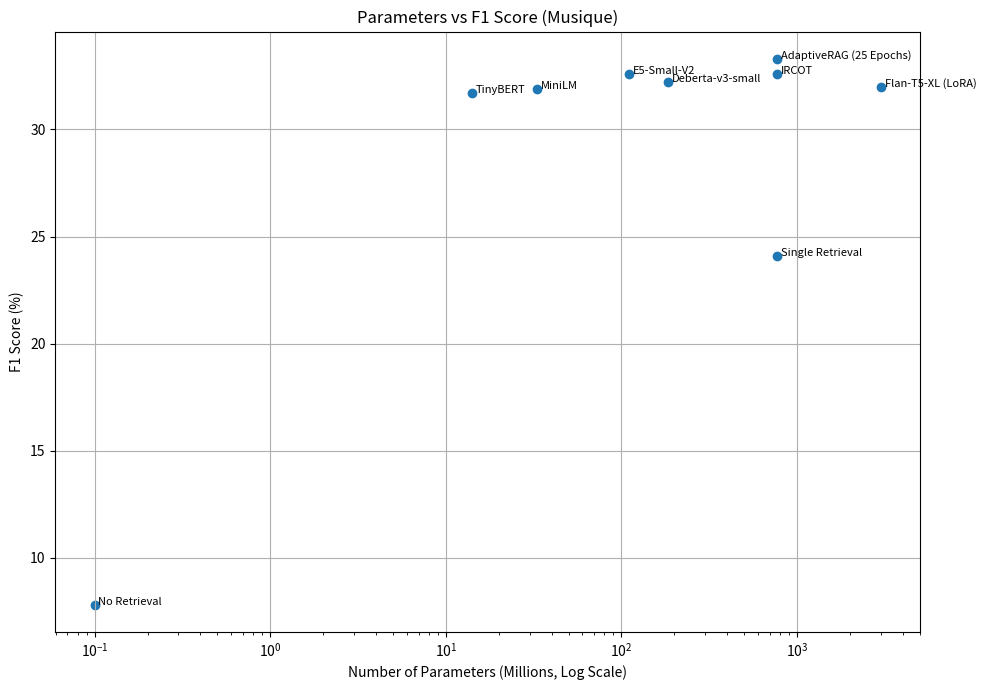
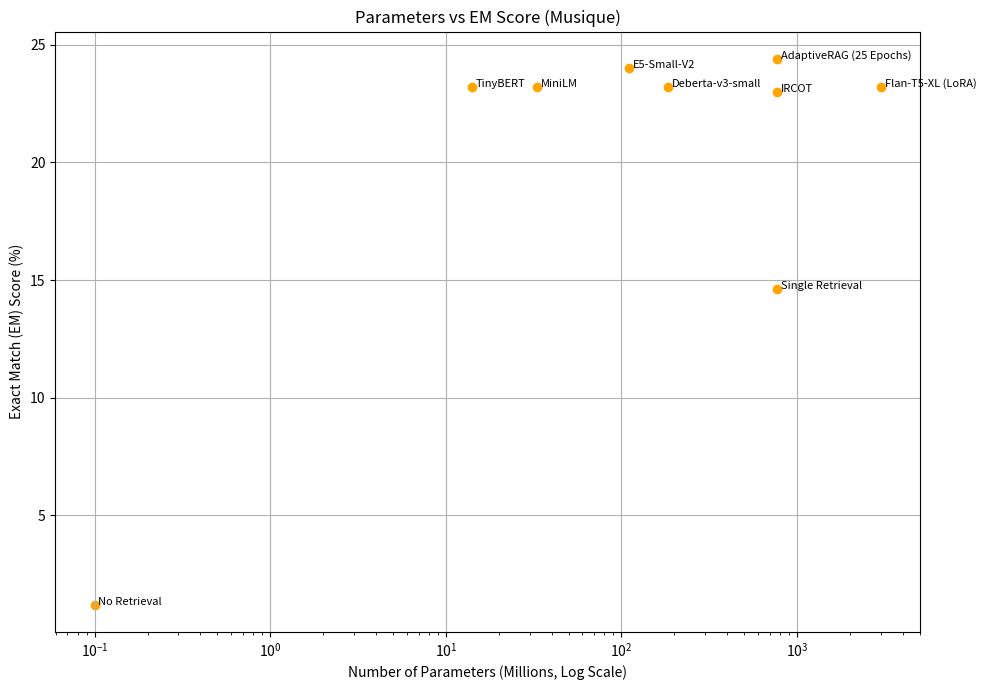
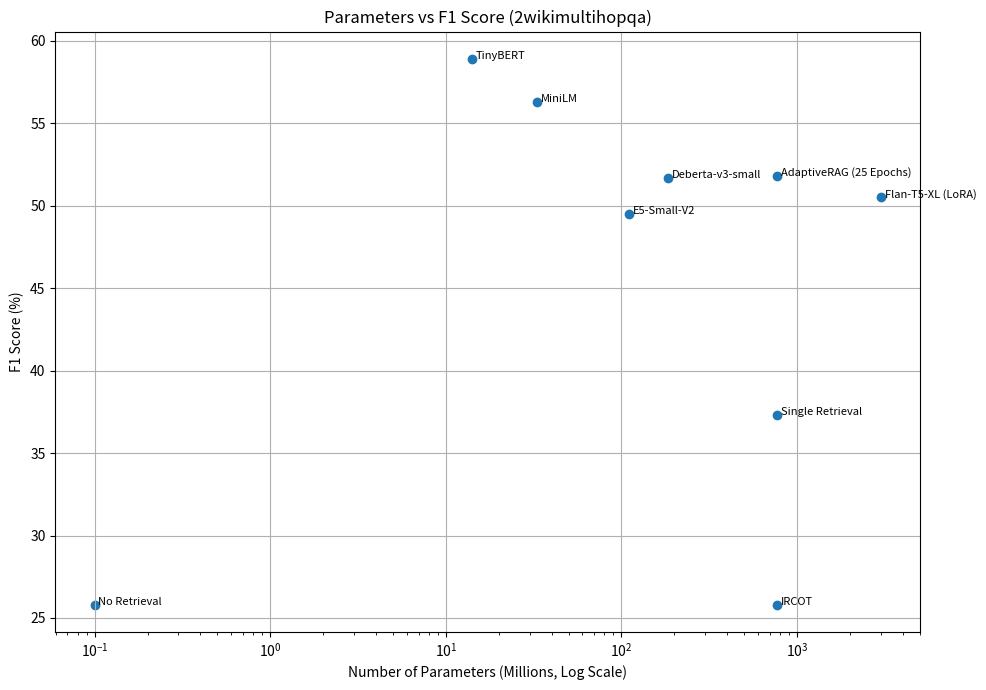
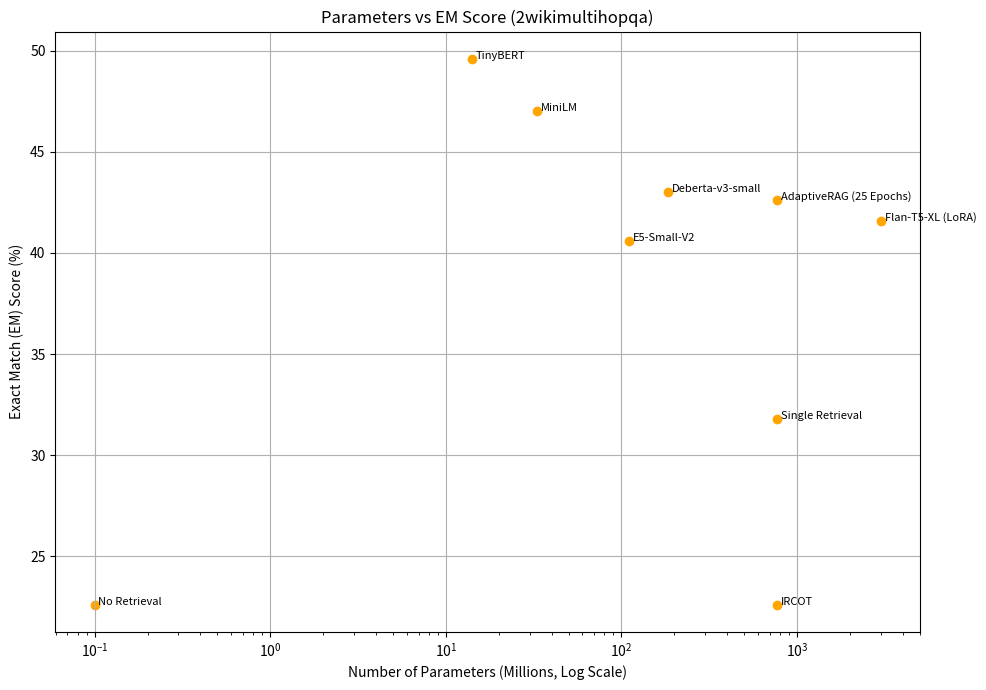
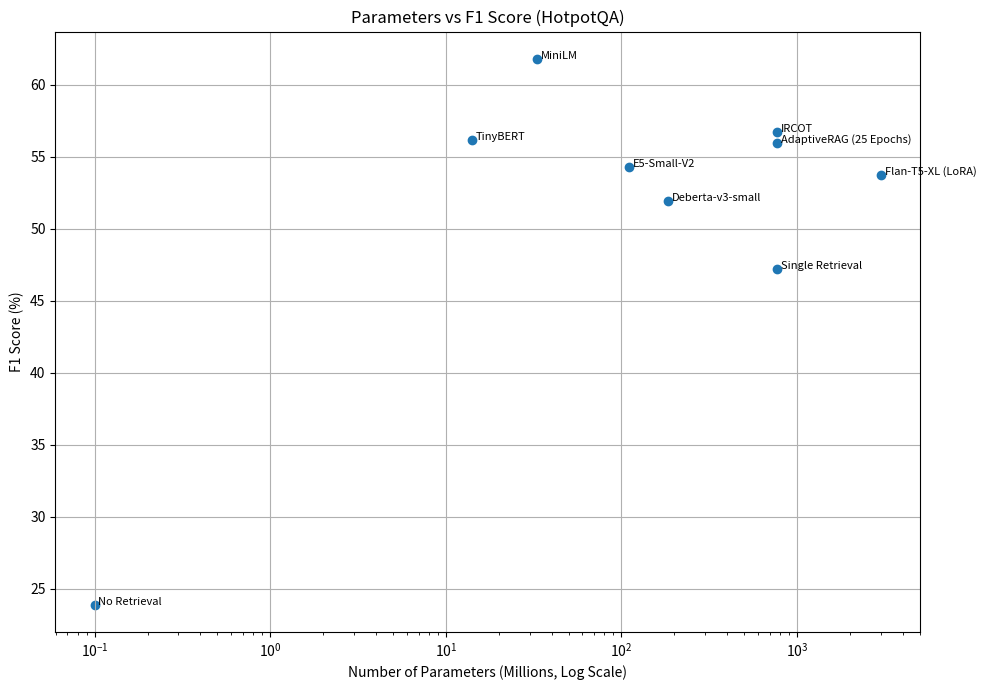
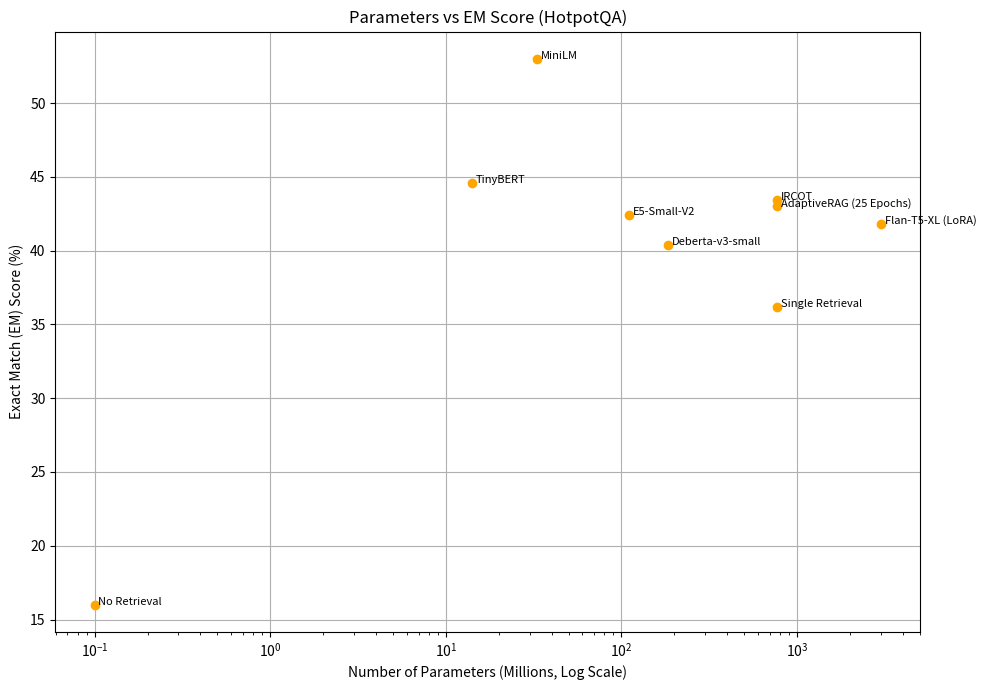
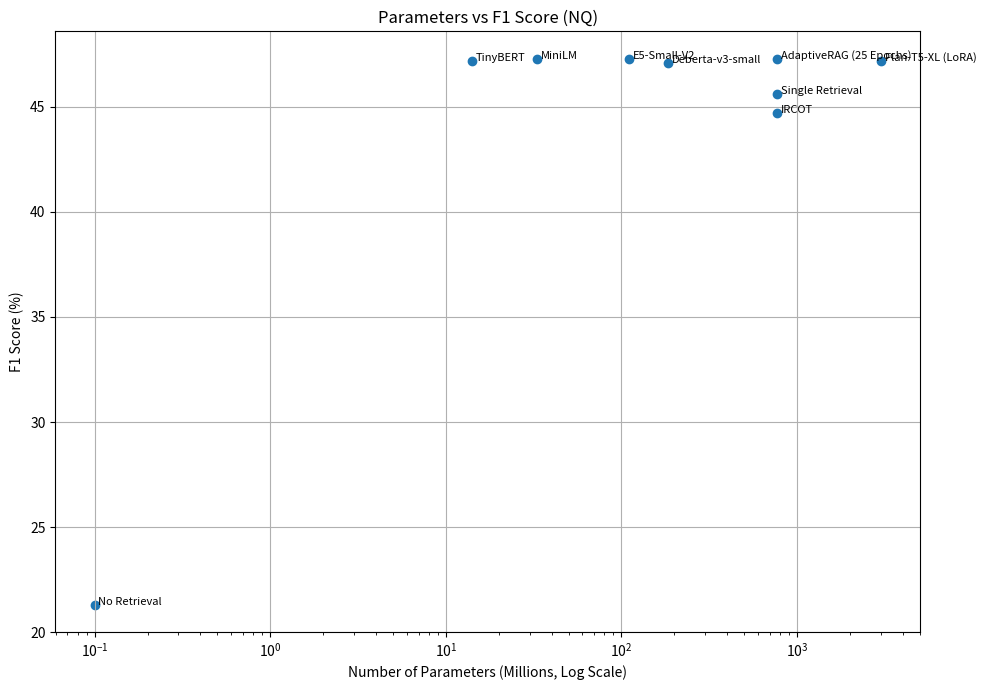
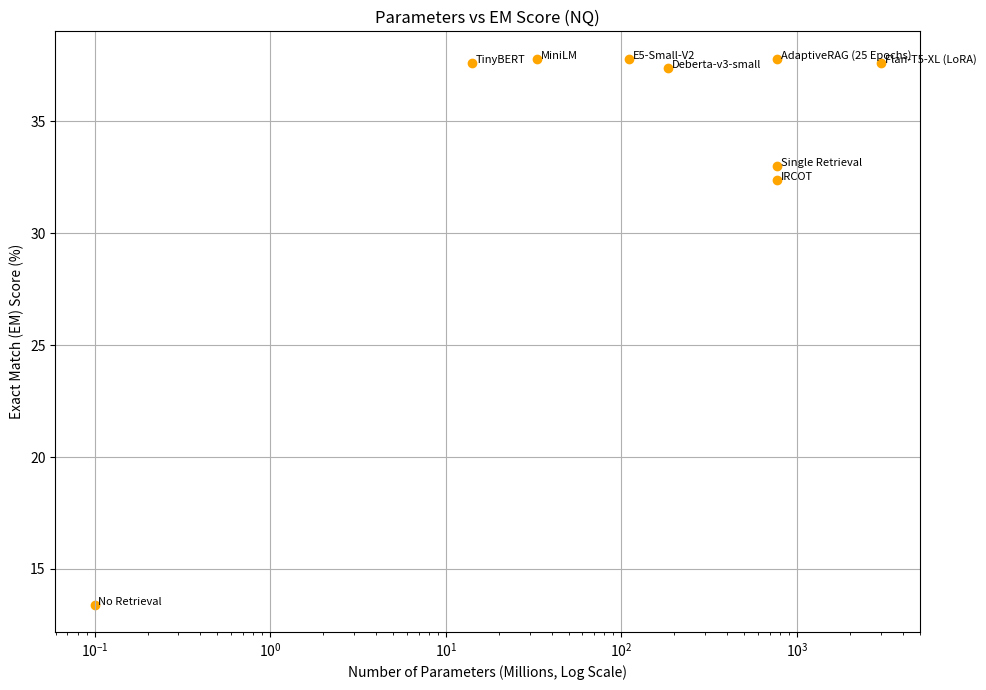
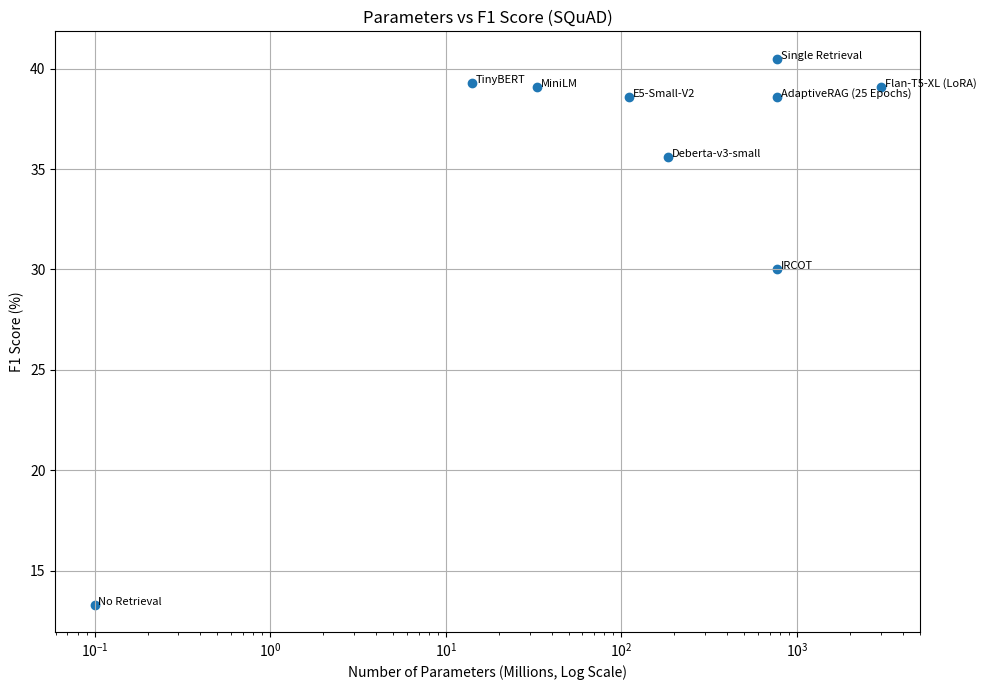
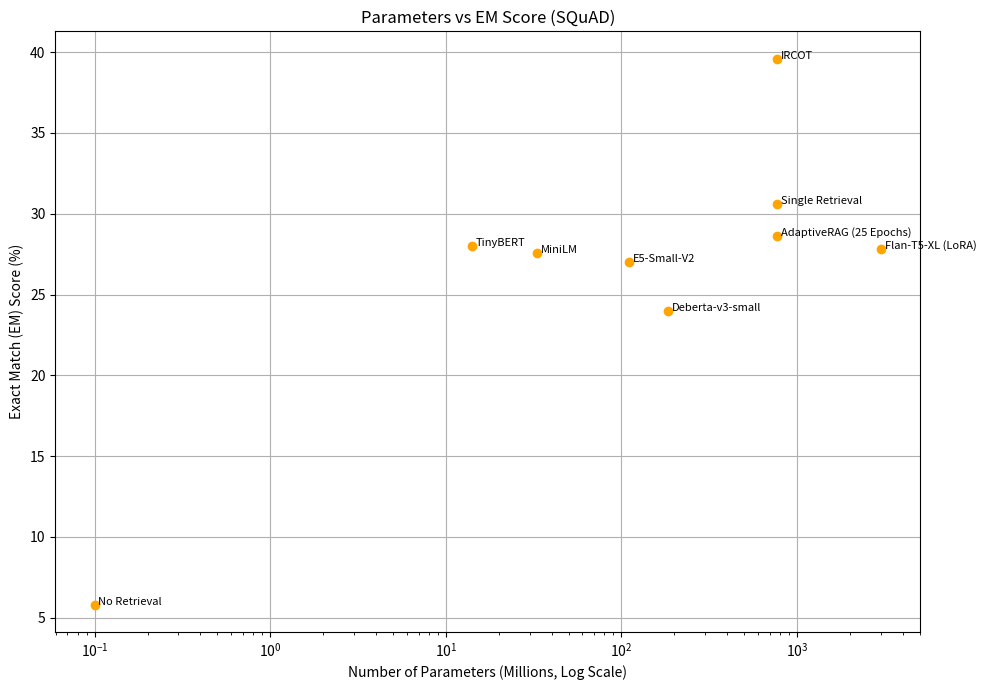
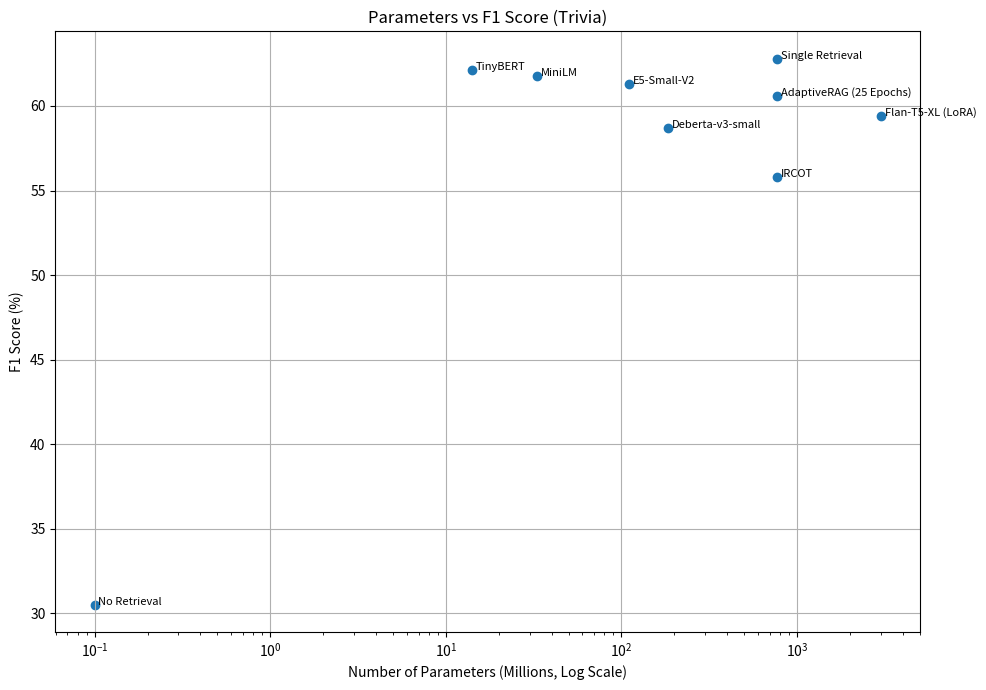
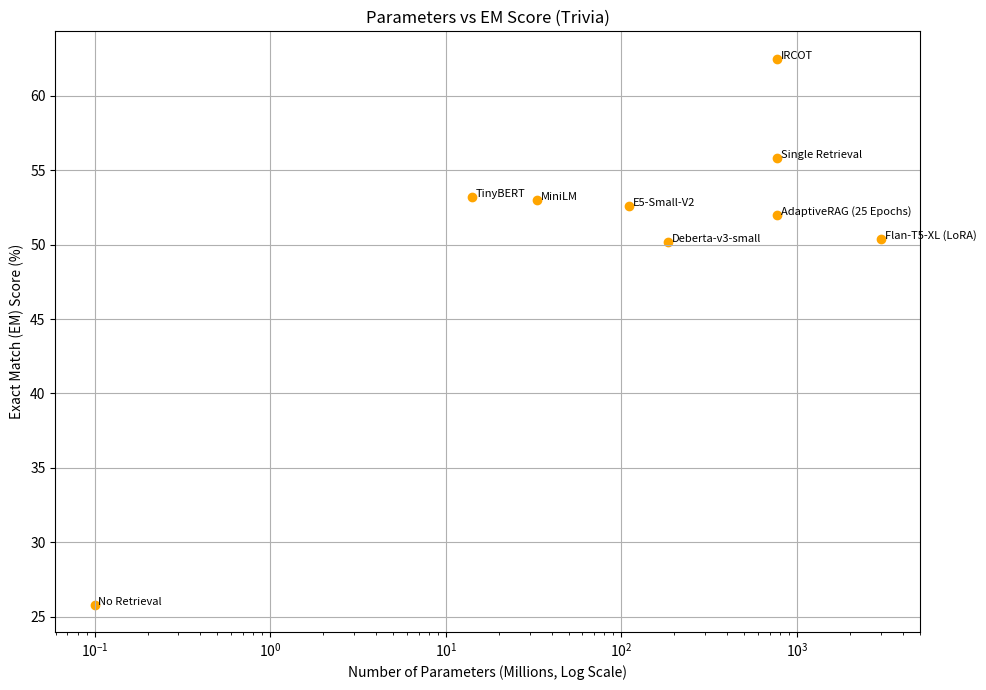

Write the Python code that produced these figures, in order.
import matplotlib.pyplot as plt
import numpy as np
import os

# Create a folder to save plots
os.makedirs('plots', exist_ok=True)

# Updated model names
models = [
    "No Retrieval", "Single Retrieval", "IRCOT", "AdaptiveRAG (25 Epochs)",
    "TinyBERT", "MiniLM", "E5-Small-V2", "Deberta-v3-small", "Flan-T5-XL (LoRA)"
]

# Parameters (in millions)
params_million = [
    0.1, 770, 770, 770,
    14, 33, 110, 184, 3000
]

# Scores for each dataset
# Order: [No Retrieval, Single Retrieval, IRCOT, AdaptiveRAG, TinyBERT, MiniLM, E5-Small, Deberta-v3-small, Flan-T5-XL]

scores = {
    "Musique": {
        "F1": [7.8, 24.1, 32.6, 33.3, 31.7, 31.9, 32.6, 32.2, 32.0],
        "EM": [1.2, 14.6, 23.0, 24.4, 23.2, 23.2, 24.0, 23.2, 23.2]
    },
    "2wikimultihopqa": {
        "F1": [25.8, 37.3, 25.8, 51.8, 58.9, 56.31, 49.5, 51.66, 50.5],
        "EM": [22.6, 31.8, 22.6, 42.6, 49.6, 47.0, 40.6, 43.0, 41.6]
    },
    "HotpotQA": {
        "F1": [23.9, 47.2, 56.7, 55.99, 56.2, 61.8, 54.3, 51.95, 53.77],
        "EM": [16.0, 36.2, 43.4, 43.0, 44.6, 53.0, 42.4, 40.4, 41.8]
    },
    "NQ": {
        "F1": [21.3, 45.6, 44.7, 47.3, 47.2, 47.3, 47.3, 47.1, 47.2],
        "EM": [13.4, 33.0, 32.4, 37.8, 37.6, 37.8, 37.8, 37.4, 37.6]
    },
    "SQuAD": {
        "F1": [13.3, 40.5, 30.0, 38.6, 39.3, 39.1, 38.6, 35.6, 39.1],
        "EM": [5.8, 30.6, 39.6, 28.6, 28.0, 27.6, 27.0, 24.0, 27.8]
    },
    "Trivia": {
        "F1": [30.5, 62.8, 55.8, 60.6, 62.1, 61.8, 61.3, 58.7, 59.4],
        "EM": [25.8, 55.8, 62.5, 52.0, 53.2, 53.0, 52.6, 50.2, 50.4]
    }
}

# Plotting
for dataset, dataset_scores in scores.items():
    f1_scores = np.array(dataset_scores["F1"])
    em_scores = np.array(dataset_scores["EM"])
    
    # Plot F1
    plt.figure(figsize=(10,7))
    plt.scatter(params_million, f1_scores)
    for i, model in enumerate(models):
        plt.text(params_million[i]*1.05, f1_scores[i], model, fontsize=8)

    plt.xscale('log')
    plt.xlabel('Number of Parameters (Millions, Log Scale)')
    plt.ylabel('F1 Score (%)')
    plt.title(f'Parameters vs F1 Score ({dataset})')
    plt.grid(True)
    plt.tight_layout()
    plt.savefig(f'plots/parameters_vs_f1_score_{dataset}.png', dpi=300)
    plt.close()

    # Plot EM
    plt.figure(figsize=(10,7))
    plt.scatter(params_million, em_scores, color='orange')
    for i, model in enumerate(models):
        plt.text(params_million[i]*1.05, em_scores[i], model, fontsize=8)

    plt.xscale('log')
    plt.xlabel('Number of Parameters (Millions, Log Scale)')
    plt.ylabel('Exact Match (EM) Score (%)')
    plt.title(f'Parameters vs EM Score ({dataset})')
    plt.grid(True)
    plt.tight_layout()
    plt.savefig(f'plots/parameters_vs_em_score_{dataset}.png', dpi=300)
    plt.close()

print("All updated plots saved inside 'plots/' folder.")
